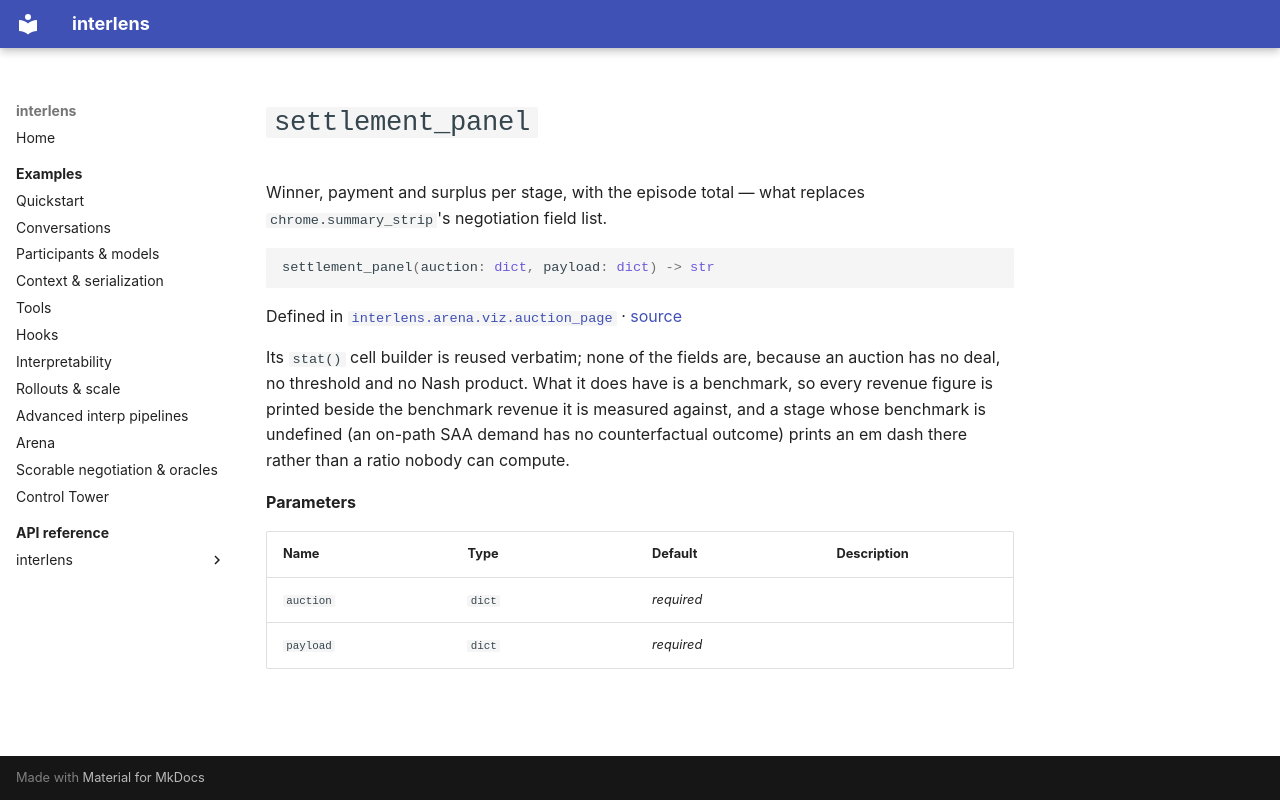

repository: Sid-MB/interlens · page: reference/interlens/arena/viz/auction_page/settlement_panel/index.html · generator: mkdocs

# `settlement_panel`

Winner, payment and surplus per stage, with the episode total — what replaces `chrome.summary_strip`'s negotiation field list.

```python
settlement_panel(auction: dict, payload: dict) -> str
```

Defined in [`interlens.arena.viz.auction_page`](index.md) · [source](https://github.com/Sid-MB/interlens/blob/main/src/interlens/arena/viz/auction_page.py#L319-L374)

Its `stat()` cell builder is reused verbatim; none of the fields are, because an auction has no deal, no
threshold and no Nash product. What it does have is a benchmark, so every revenue figure is printed beside
the benchmark revenue it is measured against, and a stage whose benchmark is undefined (an on-path SAA
demand has no counterfactual outcome) prints an em dash there rather than a ratio nobody can compute.

**Parameters**

| Name | Type | Default | Description |
|---|---|---|---|
| `auction` | `dict` | *required* |  |
| `payload` | `dict` | *required* |  |
